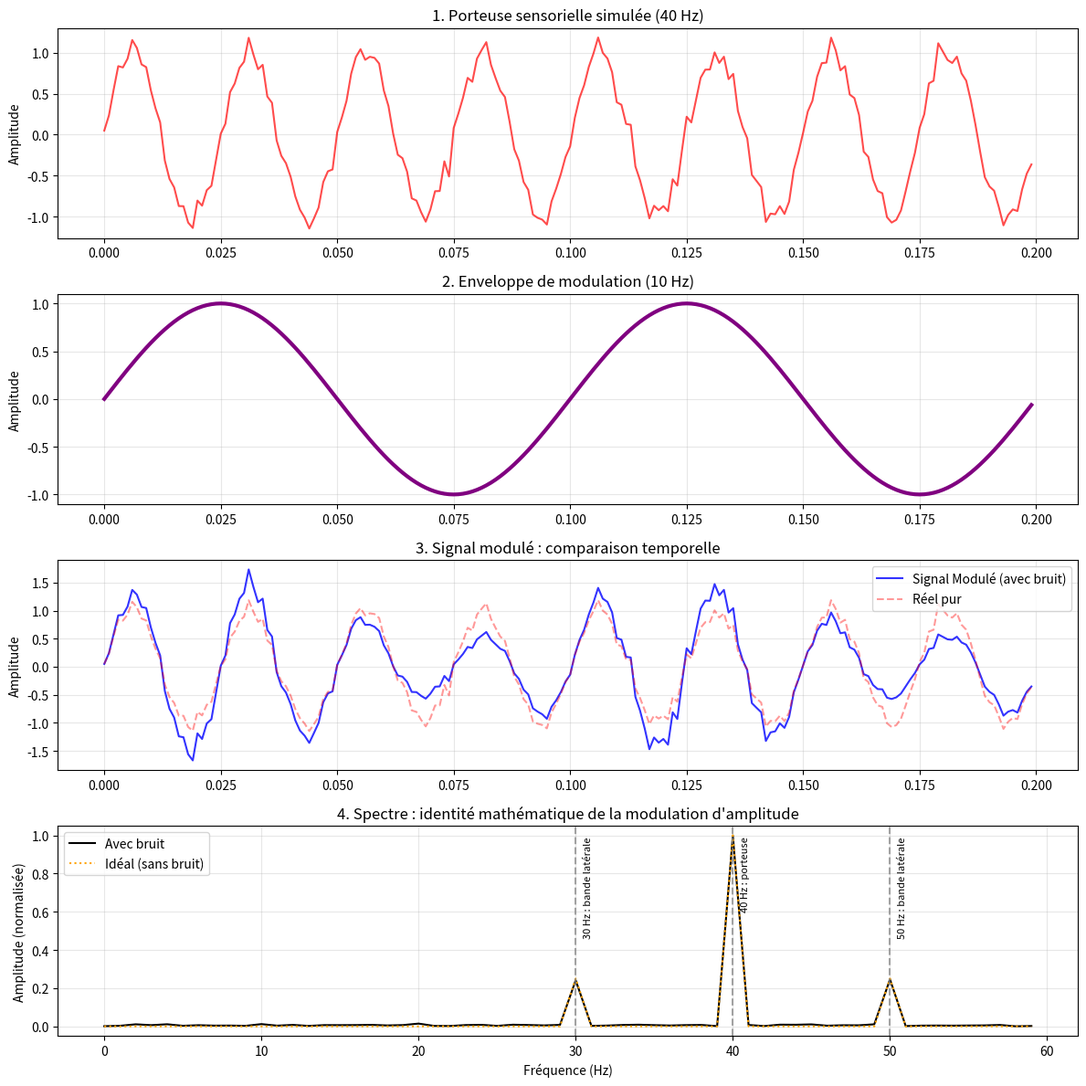

Python code for this plot:
"""
V93 — Modulation d'amplitude et bandes latérales

Une porteuse sinusoïdale à 40 Hz est modulée par une
enveloppe sinusoïdale à 10 Hz.

Le script compare le spectre idéal au spectre bruité et
illustre les bandes latérales à 30 et 50 Hz.

Statut : démonstration mathématique. La modulation est
imposée par construction ; aucun couplage neuronal n'est estimé.
"""

import numpy as np
import matplotlib.pyplot as plt

# Graine aléatoire pour la reproductibilité
np.random.seed(42)

# ==========================================
# 1. GÉNÉRATION DES SIGNAUX
# ==========================================
fs = 1000 
T = 1.0 # 1 seconde
t = np.linspace(0, T, int(T * fs), endpoint=False)

# Signal visuel réel (Gamma 40 Hz)
f_visuel = 40
signal_visuel = np.sin(2 * np.pi * f_visuel * t) + 0.1 * np.random.randn(len(t))

# Signal de contexte/anticipation (Alpha 10 Hz)
f_alpha = 10
signal_alpha = np.sin(2 * np.pi * f_alpha * t)

# ==========================================
# 2. MODULATION D'AMPLITUDE
# ==========================================
# Modulation imposée : analogue mathématique d'un PAC,
# sans estimation de couplage neuronal ni modèle inhibiteur.
signal_module = signal_visuel * (1 + 0.5 * signal_alpha)

# Signal idéal sans bruit (pour comparaison spectrale)
signal_ideal = np.sin(2 * np.pi * f_visuel * t) * (1 + 0.5 * np.sin(2 * np.pi * f_alpha * t))

# ==========================================
# 3. ANALYSE SPECTRALE (FFT)
# ==========================================
def spectre(x):
    # Normalisation : amplitude réelle d'une sinusoïde = 1
    f = np.fft.rfftfreq(len(x), 1/fs)
    a = 2 * np.abs(np.fft.rfft(x)) / len(x)
    return f, a

f, a_bruit = spectre(signal_module)
_, a_ideal = spectre(signal_ideal)
m = f < 60

# ==========================================
# 4. CRÉATION DES GRAPHIQUES (4 panneaux)
# ==========================================
fig, axs = plt.subplots(4, 1, figsize=(12, 12))

# Graphique 1 : Le signal visuel brut
axs[0].plot(t[:200], signal_visuel[:200], color='red', alpha=0.7)
axs[0].set_title(
    "1. Porteuse sensorielle simulée (40 Hz)"
)
axs[0].set_ylabel("Amplitude")
axs[0].grid(True, alpha=0.3)

# Graphique 2 : L'onde alpha (contexte)
axs[1].plot(t[:200], signal_alpha[:200], color='purple', linewidth=3)
axs[1].set_title(
    "2. Enveloppe de modulation (10 Hz)"
)
axs[1].set_ylabel("Amplitude")
axs[1].grid(True, alpha=0.3)

# Graphique 3 : Le signal modulé dans le temps
axs[2].plot(t[:200], signal_module[:200], color='blue', alpha=0.8, label='Signal Modulé (avec bruit)')
axs[2].plot(t[:200], signal_visuel[:200], color='red', linestyle='--', alpha=0.4, label='Réel pur')
axs[2].set_title(
    "3. Signal modulé : comparaison temporelle"
)
axs[2].set_ylabel("Amplitude")
axs[2].legend(loc='upper right')
axs[2].grid(True, alpha=0.3)

# Graphique 4 : Le spectre (L'identité mathématique)
axs[3].plot(f[m], a_bruit[m], color="black", label="Avec bruit")
axs[3].plot(f[m], a_ideal[m], color="orange", linestyle=":", label="Idéal (sans bruit)")
axs[3].set_title("4. Spectre : identité mathématique de la modulation d'amplitude")
axs[3].set_xlabel("Fréquence (Hz)")
axs[3].set_ylabel("Amplitude (normalisée)")

ymax = axs[3].get_ylim()[1]
for freq, label in [(30, "30 Hz : bande latérale"),
                    (40, "40 Hz : porteuse"),
                    (50, "50 Hz : bande latérale")]:
    axs[3].axvline(freq, color="gray", linestyle="--", alpha=0.7)
    axs[3].text(freq + 0.5, 0.95 * ymax, label, rotation=90, va="top", fontsize=8)

axs[3].legend(loc="upper left")
axs[3].grid(True, alpha=0.3)

plt.tight_layout()
plt.savefig('v93_modulation_amplitude.png', dpi=300)
print("Figure sauvegardée : v93_modulation_amplitude.png")
